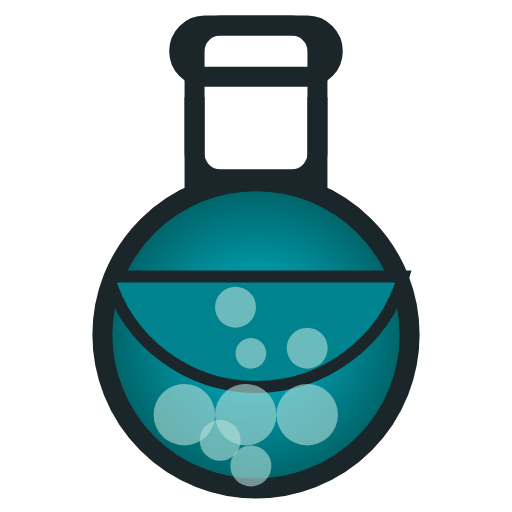
t = 0.00 s
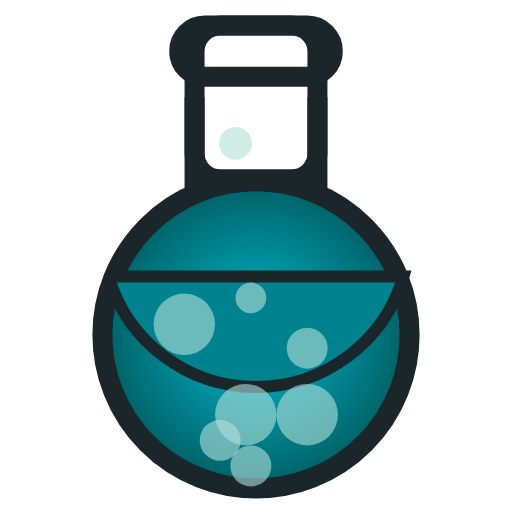
t = 0.80 s
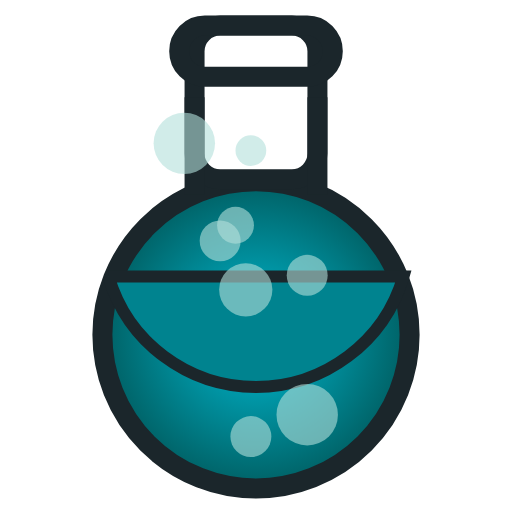
t = 1.60 s
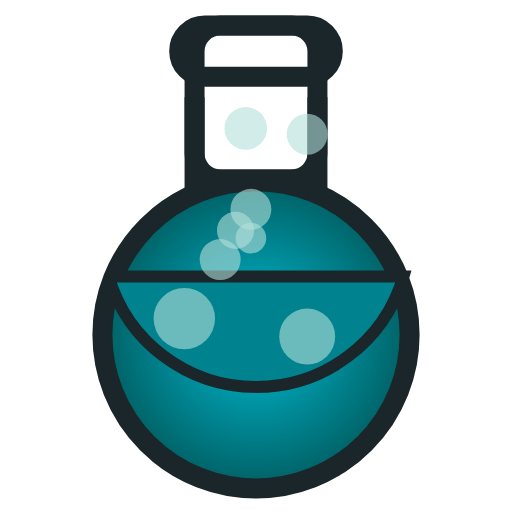
t = 2.38 s
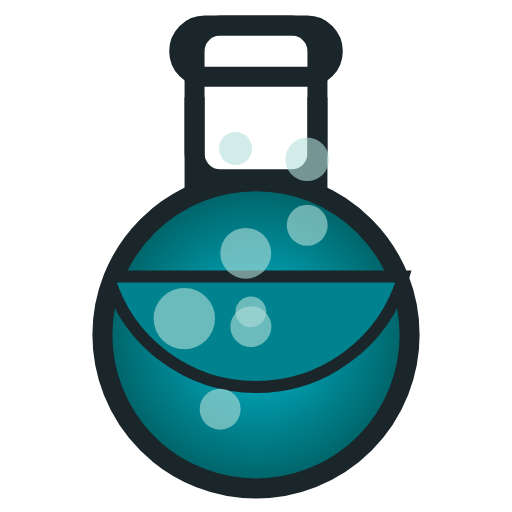
t = 3.23 s
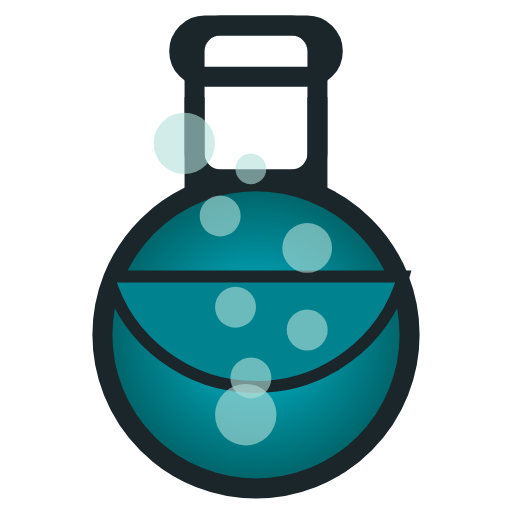
t = 4.00 s

The animated SVG that drew these frames (rendered in a browser with its animation timeline set to each time). Animation: 11 SMIL elements (animate=11); one cycle of 4.80 s, repeats indefinitely.

<svg xmlns="http://www.w3.org/2000/svg" width="128" height="128" viewBox="0 0 128 128"><defs><radialGradient id="a"><stop offset="0%" stop-color="#00bcd4"/><stop offset="100%" stop-color="#006064"/></radialGradient></defs><circle cx="64" cy="83.71" r="38.4" fill="url(#a)" stroke="#1b262b" stroke-width="5"/><path fill="#00838f" stroke="#1b262b" stroke-width="3" d="M27.14 69.12h73.72a38.4 38.4 0 0 1-73.72 0"/><rect width="30.72" height="38.4" x="48.64" y="6.4" fill="none" stroke="#1b262b" stroke-width="5" rx="6.4"/><rect width="38.4" height="12.8" x="44.8" y="6.4" fill="none" stroke="#1b262b" stroke-width="5" rx="6.4"/><path fill="none" stroke="#1b262b" stroke-width="5" d="M48.64 24.32v24.32m30.72-24.32v24.32"/><circle cx="58.88" cy="76.8" r="5.12" fill="#b2dfdb" opacity=".6"><animate attributeName="cy" dur="2s" repeatCount="indefinite" values="76.8;25.6;76.8"/><animate attributeName="r" dur="2s" repeatCount="indefinite" values="5.12;3.84;5.12"/></circle><circle cx="62.72" cy="88.32" r="3.84" fill="#b2dfdb" opacity=".6"><animate attributeName="cy" begin="0.5s" dur="2.5s" repeatCount="indefinite" values="88.32;30.72;88.32"/></circle><circle cx="61.44" cy="103.68" r="7.68" fill="#b2dfdb" opacity=".6"><animate attributeName="cy" begin="1s" dur="3s" repeatCount="indefinite" values="103.68;25.6;103.68"/><animate attributeName="r" begin="1s" dur="3s" repeatCount="indefinite" values="7.68;5.12;7.68"/></circle><circle cx="62.72" cy="116.48" r="5.12" fill="#b2dfdb" opacity=".6"><animate attributeName="cy" begin="1.5s" dur="2.2s" repeatCount="indefinite" values="116.48;35.84;116.48"/></circle><circle cx="76.8" cy="103.68" r="7.68" fill="#b2dfdb" opacity=".6"><animate attributeName="cy" begin="2s" dur="2.8s" repeatCount="indefinite" values="103.68;30.72;103.68"/><animate attributeName="r" begin="2s" dur="2.8s" repeatCount="indefinite" values="7.68;5.12;7.68"/></circle><circle cx="55.04" cy="110.08" r="5.12" fill="#b2dfdb" opacity=".6"><animate attributeName="cy" begin="0.8s" dur="2.3s" repeatCount="indefinite" values="110.08;38.4;110.08"/></circle><circle cx="76.8" cy="87.04" r="5.12" fill="#b2dfdb" opacity=".6"><animate attributeName="cy" begin="1.2s" dur="2.7s" repeatCount="indefinite" values="87.04;25.6;87.04"/></circle><circle cx="46.08" cy="103.68" r="7.68" fill="#b2dfdb" opacity=".6"><animate attributeName="cy" begin="0.4s" dur="2.4s" repeatCount="indefinite" values="103.68;35.84;103.68"/></circle></svg>